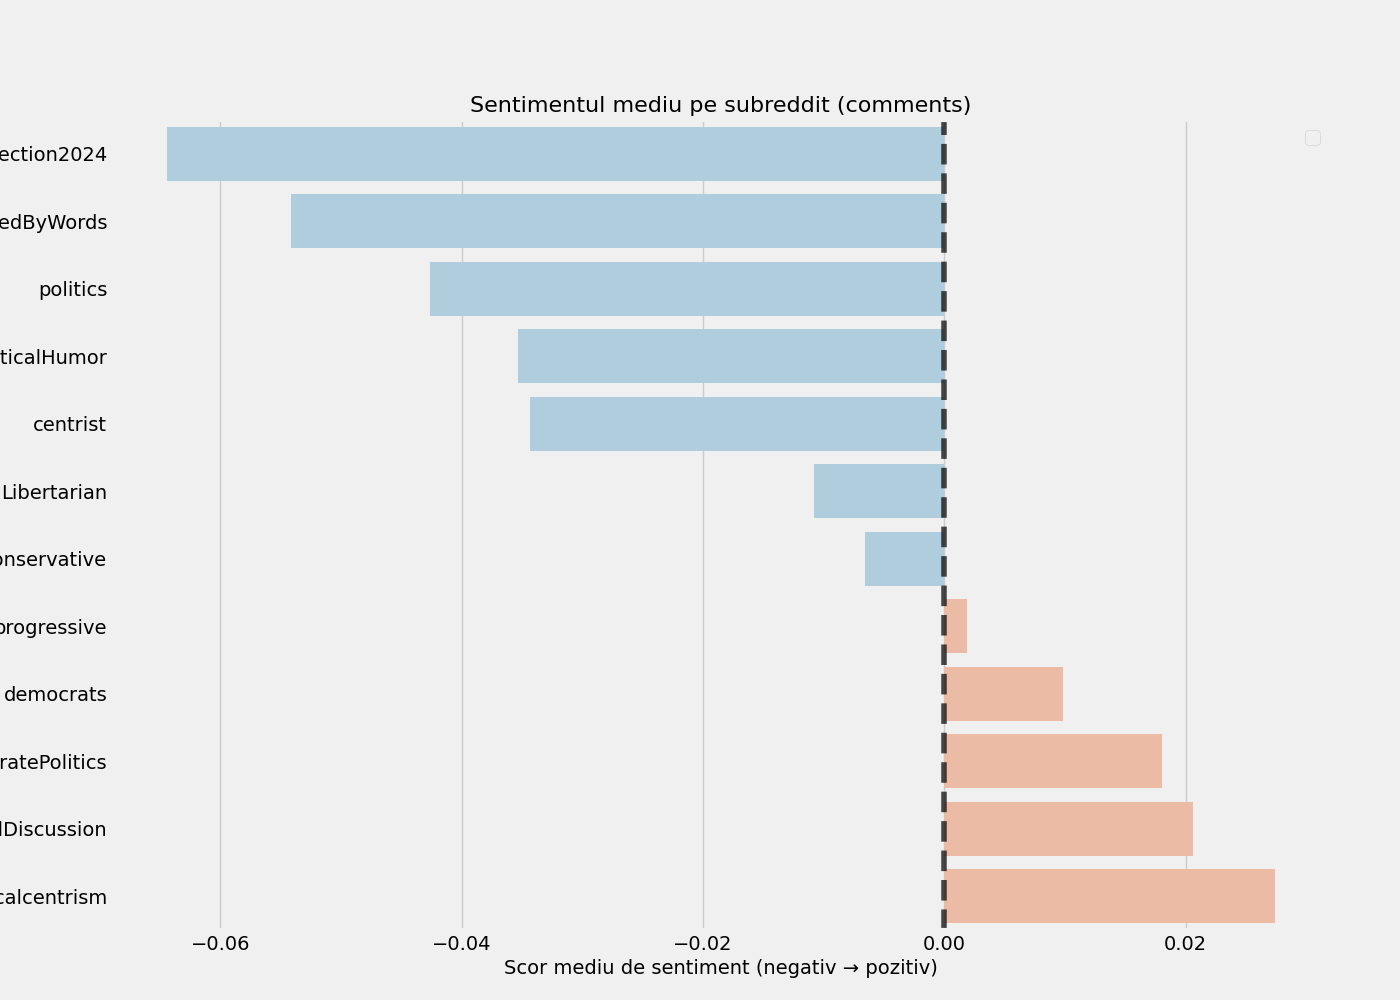

The table this chart was drawn from, first rows:
subreddit, mean, median, count
Election2024, -0.0644, -0.0644, 1
MurderedByWords, -0.05413, 0.0, 4230
politics, -0.04266, 0.0, 8150
PoliticalHumor, -0.03534, 0.0, 8480
centrist, -0.03432, 0.0, 7784
Libertarian, -0.01083, 0.0, 8471
Conservative, -0.006583, 0.0, 9581
progressive, 0.0019, 0.0, 5237
democrats, 0.009859, 0.0, 7463
ModeratePolitics, 0.01805, 0.0, 7504
PoliticalDiscussion, 0.02057, 0.0, 6275
radicalcentrism, 0.02737, 0.0, 157
